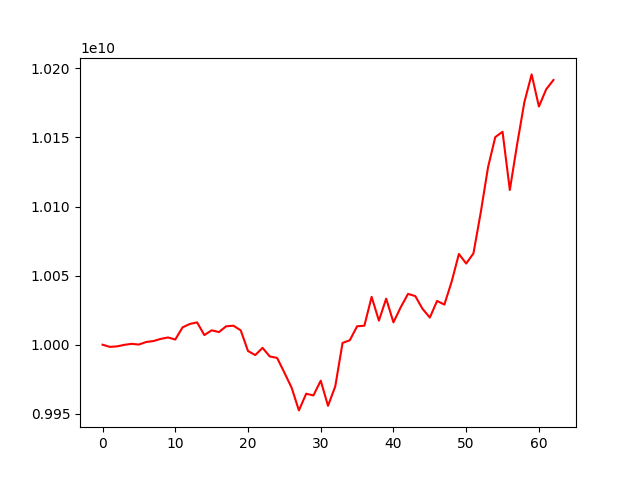

Data behind this chart, as committed beside it:
account_value, date, daily_return
10000000000, 2023-03-17, 
9998441887, 2023-03-20, -0.0001558
9998803813, 2023-03-21, 3.6198289736999456e-05
9999907023, 2023-03-22, 0.0001103
10000633013, 2023-03-23, 7.259969444706194e-05
10000130575, 2023-03-24, -5.024062957870168e-05
10001953668, 2023-03-27, 0.0001823
10002659266, 2023-03-28, 7.054608754719638e-05
10004215175, 2023-03-29, 0.0001555
10005249649, 2023-03-30, 0.0001034
10003750356, 2023-03-31, -0.0001499
10012533549, 2023-04-03, 0.000878
10015011166, 2023-04-04, 0.0002475
10016147208, 2023-04-05, 0.0001134
10006975846, 2023-04-06, -0.0009157
10010412833, 2023-04-07, 0.0003435
10009148674, 2023-04-10, -0.0001263
10013332435, 2023-04-11, 0.000418
10013743297, 2023-04-12, 4.103155327195296e-05
10010395709, 2023-04-13, -0.0003343
9995446432, 2023-04-14, -0.001493
9992490075, 2023-04-17, -0.0002958
9997722738, 2023-04-18, 0.0005237
9991479417, 2023-04-19, -0.0006245
9990469876, 2023-04-20, -0.000101
9979859716, 2023-04-21, -0.001062
9968864863, 2023-04-24, -0.001102
9952470820, 2023-04-25, -0.001645
9964532977, 2023-04-26, 0.001212
9963331196, 2023-04-27, -0.0001206
9973975239, 2023-04-28, 0.001068
9955782536, 2023-05-04, -0.001824
9969873617, 2023-05-05, 0.001415
10001287286, 2023-05-08, 0.003151
10003238667, 2023-05-09, 0.0001951
10013327932, 2023-05-10, 0.001009
10013757739, 2023-05-11, 4.2923504781633426e-05
10034625610, 2023-05-12, 0.002084
10017439050, 2023-05-15, -0.001713
10033320180, 2023-05-16, 0.001585
10016176605, 2023-05-17, -0.001709
10027103343, 2023-05-18, 0.001091
10036783225, 2023-05-19, 0.0009654
10035182309, 2023-05-22, -0.0001595
10025943517, 2023-05-23, -0.0009206
10019658625, 2023-05-24, -0.0006269
10031677733, 2023-05-25, 0.0012
10029024158, 2023-05-26, -0.0002645
10045589459, 2023-05-29, 0.001652
10065673066, 2023-05-30, 0.001999
10058729174, 2023-05-31, -0.0006899
10066098932, 2023-06-01, 0.0007327
10095604919, 2023-06-02, 0.002931
10128269513, 2023-06-05, 0.003236
10150225608, 2023-06-06, 0.002168
10154067211, 2023-06-07, 0.0003785
10111963978, 2023-06-08, -0.004146
10144807969, 2023-06-09, 0.003248
10175477134, 2023-06-12, 0.003023
10195591831, 2023-06-13, 0.001977
... 3 more rows
